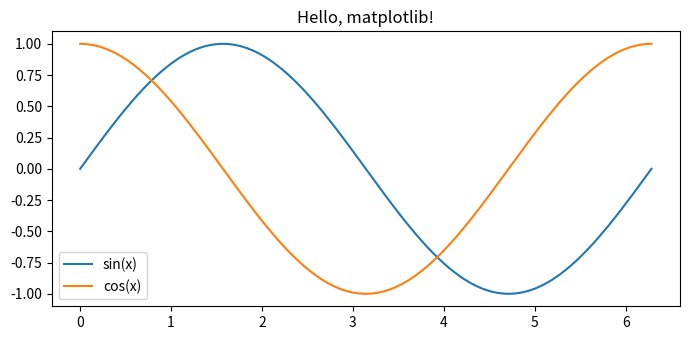

Write Python code to recreate this figure.
import numpy as np
import matplotlib.pyplot as plt

x = np.linspace(0, 2 * np.pi, 300)
fig, ax = plt.subplots(figsize=(7, 3.5))
ax.plot(x, np.sin(x), label='sin(x)')
ax.plot(x, np.cos(x), label='cos(x)')
ax.set_title('Hello, matplotlib!')
ax.legend(); plt.tight_layout(); plt.show()
